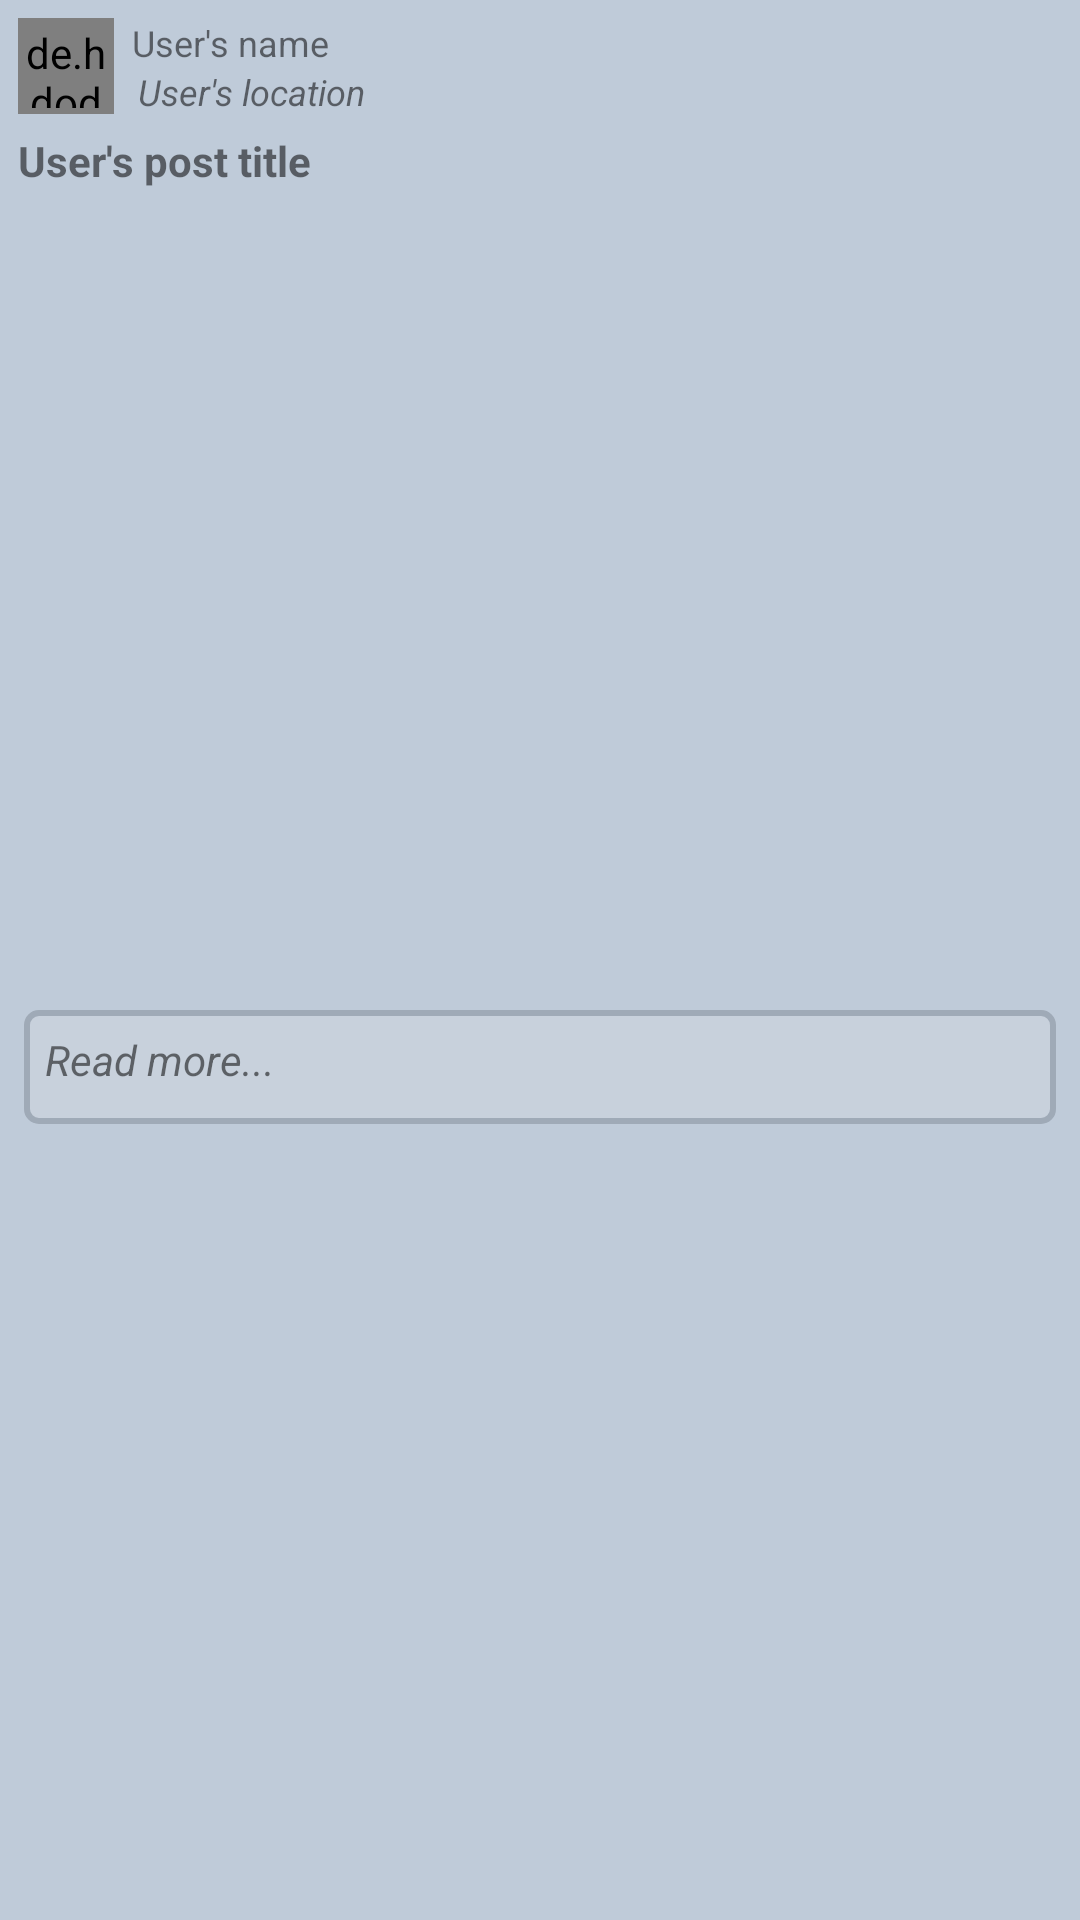

Produce the Android XML layout that renders to this screen, including the resource entries it uses.
<!-- AndroidManifest.xml: application theme AppTheme -->
<!-- res/layout/fragment_post.xml -->
<?xml version="1.0" encoding="utf-8"?>
<FrameLayout xmlns:android="http://schemas.android.com/apk/res/android"
    xmlns:app="http://schemas.android.com/apk/res-auto"
    xmlns:tools="http://schemas.android.com/tools"
    android:layout_width="match_parent"
    android:layout_height="match_parent"
    tools:context=".Fragments.MainFragments.PostFragment"
    android:layout_margin="2dp">

    

    <android.support.constraint.ConstraintLayout
        android:layout_width="match_parent"
        android:layout_height="match_parent"
        android:background="#bfcbd9">

        <de.hdodenhof.circleimageview.CircleImageView xmlns:app="http://schemas.android.com/apk/res-auto"
            android:id="@+id/postActivity_profileImg"
            android:layout_width="32dp"
            android:layout_height="32dp"
            android:layout_marginStart="6dp"
            android:layout_marginLeft="6dp"
            android:layout_marginTop="6dp"
            android:padding="2dp"
            android:src="@drawable/defaultprofile"
            app:civ_border_color="#bfcbd9"
            app:civ_border_width="1dp"
            app:layout_constraintStart_toStartOf="parent"
            app:layout_constraintTop_toTopOf="parent" />

        <TextView
            android:id="@+id/post_nameTxt"
            android:layout_width="wrap_content"
            android:layout_height="wrap_content"
            android:layout_marginStart="6dp"
            android:layout_marginLeft="6dp"
            android:layout_marginTop="6dp"
            android:text="User's name"
            android:textSize="12sp"
            app:layout_constraintStart_toEndOf="@+id/postActivity_profileImg"
            app:layout_constraintTop_toTopOf="parent" />

        <TextView
            android:id="@+id/post_locationTxt"
            android:layout_width="wrap_content"
            android:layout_height="wrap_content"
            android:layout_marginStart="8dp"
            android:layout_marginLeft="8dp"
            android:text="User's location"
            android:textSize="12sp"
            android:textStyle="italic"
            app:layout_constraintStart_toEndOf="@+id/postActivity_profileImg"
            app:layout_constraintTop_toBottomOf="@+id/post_nameTxt" />

        <TextView
            android:id="@+id/post_titleTxt"
            android:layout_width="wrap_content"
            android:layout_height="wrap_content"
            android:layout_marginStart="6dp"
            android:layout_marginLeft="6dp"
            android:layout_marginTop="6dp"
            android:text="User's post title"
            android:textSize="14sp"
            android:textStyle="bold"
            app:layout_constraintStart_toStartOf="parent"
            app:layout_constraintTop_toBottomOf="@+id/postActivity_profileImg" />

        <LinearLayout
            android:layout_width="0dp"
            android:layout_height="wrap_content"
            android:layout_marginStart="8dp"
            android:layout_marginLeft="8dp"
            android:layout_marginTop="8dp"
            android:layout_marginEnd="8dp"
            android:layout_marginRight="8dp"
            android:background="@drawable/post_content"
            android:gravity="left"
            android:orientation="vertical"
            android:padding="7dp"
            app:layout_constraintBottom_toBottomOf="parent"
            app:layout_constraintEnd_toEndOf="parent"
            app:layout_constraintStart_toStartOf="parent"
            app:layout_constraintTop_toBottomOf="@+id/post_titleTxt">

            <TextView
                android:id="@+id/post_readmoreTxt"
                android:layout_width="match_parent"
                android:layout_height="wrap_content"
                android:text="Read more..."
                android:textStyle="italic" />

            <ImageView
                android:id="@+id/post_contentImg"
                android:layout_width="match_parent"
                android:layout_height="wrap_content"
                android:layout_marginTop="5dp"
                android:adjustViewBounds="true"
                android:scaleType="fitCenter"
                android:src="@drawable/loading_gif" />
        </LinearLayout>

    </android.support.constraint.ConstraintLayout>
</FrameLayout>
<!-- resources referenced by this layout -->
<resources>
  <!-- drawable defaultprofile: png bitmap (drawable, 3324 bytes) -->
  <!-- drawable post_content (drawable) -->
  <?xml version="1.0" encoding="utf-8"?>
  <shape xmlns:android="http://schemas.android.com/apk/res/android" android:shape="rectangle" >
      <solid android:color="#c8d1dc" />
      <stroke android:width="2dip" android:color="#9faab7"/>
      <corners
          android:radius="4dp"   >
      </corners>
  </shape>
  <style name="AppTheme" parent="Theme.AppCompat.Light.NoActionBar">
          
          <item name="colorPrimary">@color/colorPrimary</item>
          <item name="colorPrimaryDark">@color/colorPrimaryDark</item>
          <item name="colorAccent">@color/colorAccent</item>
          <item name="sv_backgroundColor">#cf58869f</item>
      </style>
  <color name="colorPrimary">#b8c3d3</color>
  <color name="colorPrimaryDark">#535d6b</color>
  <color name="colorAccent">#202e3e</color>
</resources>
